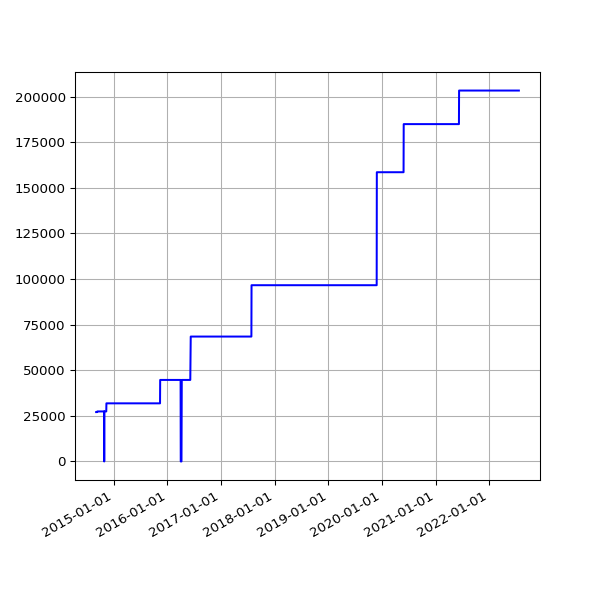

Values plotted in this chart, from the file beside it:
date, value
2014-09-03 02:53:41 +0100, 27068
2014-09-04 03:09:09 +0100, 27068
2014-09-05 02:53:14 +0100, 27068
2014-09-06 02:45:18 +0100, 27068
2014-09-07 02:42:16 +0100, 27068
2014-09-08 03:37:13 +0100, 27068
2014-09-09 02:50:39 +0100, 27068
2014-09-10 02:53:39 +0100, 27068
2014-09-11 03:39:38 +0100, 27418
2014-09-12 02:44:06 +0100, 27418
2014-09-13 02:45:19 +0100, 27418
2014-09-14 02:46:09 +0100, 27418
2014-09-15 02:51:21 +0100, 27418
2014-09-16 02:51:21 +0100, 27418
2014-09-17 02:50:45 +0100, 27418
2014-09-18 02:52:25 +0100, 27418
2014-09-19 02:50:21 +0100, 27418
2014-09-20 02:42:56 +0100, 27418
2014-09-21 02:40:59 +0100, 27418
2014-09-22 02:50:35 +0100, 27418
2014-09-23 02:41:41 +0100, 27418
2014-09-24 02:44:22 +0100, 27418
2014-09-25 02:55:33 +0100, 27418
2014-09-26 02:52:05 +0100, 27418
2014-09-27 02:42:14 +0100, 27418
2014-09-28 02:39:29 +0100, 27418
2014-09-29 02:49:32 +0100, 27418
2014-09-30 02:55:10 +0100, 27418
2014-10-01 02:49:49 +0100, 27418
2014-10-02 02:41:17 +0100, 27418
2014-10-03 02:49:54 +0100, 27418
2014-10-04 02:39:51 +0100, 27418
2014-10-05 02:39:01 +0100, 27418
2014-10-06 02:54:09 +0100, 27418
2014-10-07 02:55:15 +0100, 27418
2014-10-08 02:37:06 +0100, 27418
2014-10-09 02:44:53 +0100, 27418
2014-10-10 02:41:25 +0100, 27418
2014-10-11 02:51:31 +0100, 27418
2014-10-12 02:32:17 +0100, 27418
2014-10-13 02:35:14 +0100, 27418
2014-10-14 02:42:31 +0100, 27418
2014-10-15 03:01:00 +0100, 27418
2014-10-16 02:39:19 +0100, 27418
2014-10-17 02:44:57 +0100, 27418
2014-10-18 02:44:18 +0100, 27418
2014-10-19 02:35:20 +0100, 27418
2014-10-20 02:38:03 +0100, 27418
2014-10-21 02:39:54 +0100, 27418
2014-10-22 03:00:57 +0100, 27418
2014-10-23 02:37:10 +0100, 27418
2014-10-25 02:32:51 +0100, 27418
2014-10-26 01:30:24 +0000, 27418
2014-10-27 02:54:13 +0000, 27418
2014-10-28 02:35:31 +0000, 0
2014-10-29 03:06:57 +0000, 27418
2014-10-30 02:47:36 +0000, 27418
2014-10-31 02:36:06 +0000, 27418
2014-11-01 02:28:50 +0000, 27418
2014-11-02 02:28:48 +0000, 27418
... 2,220 more rows
